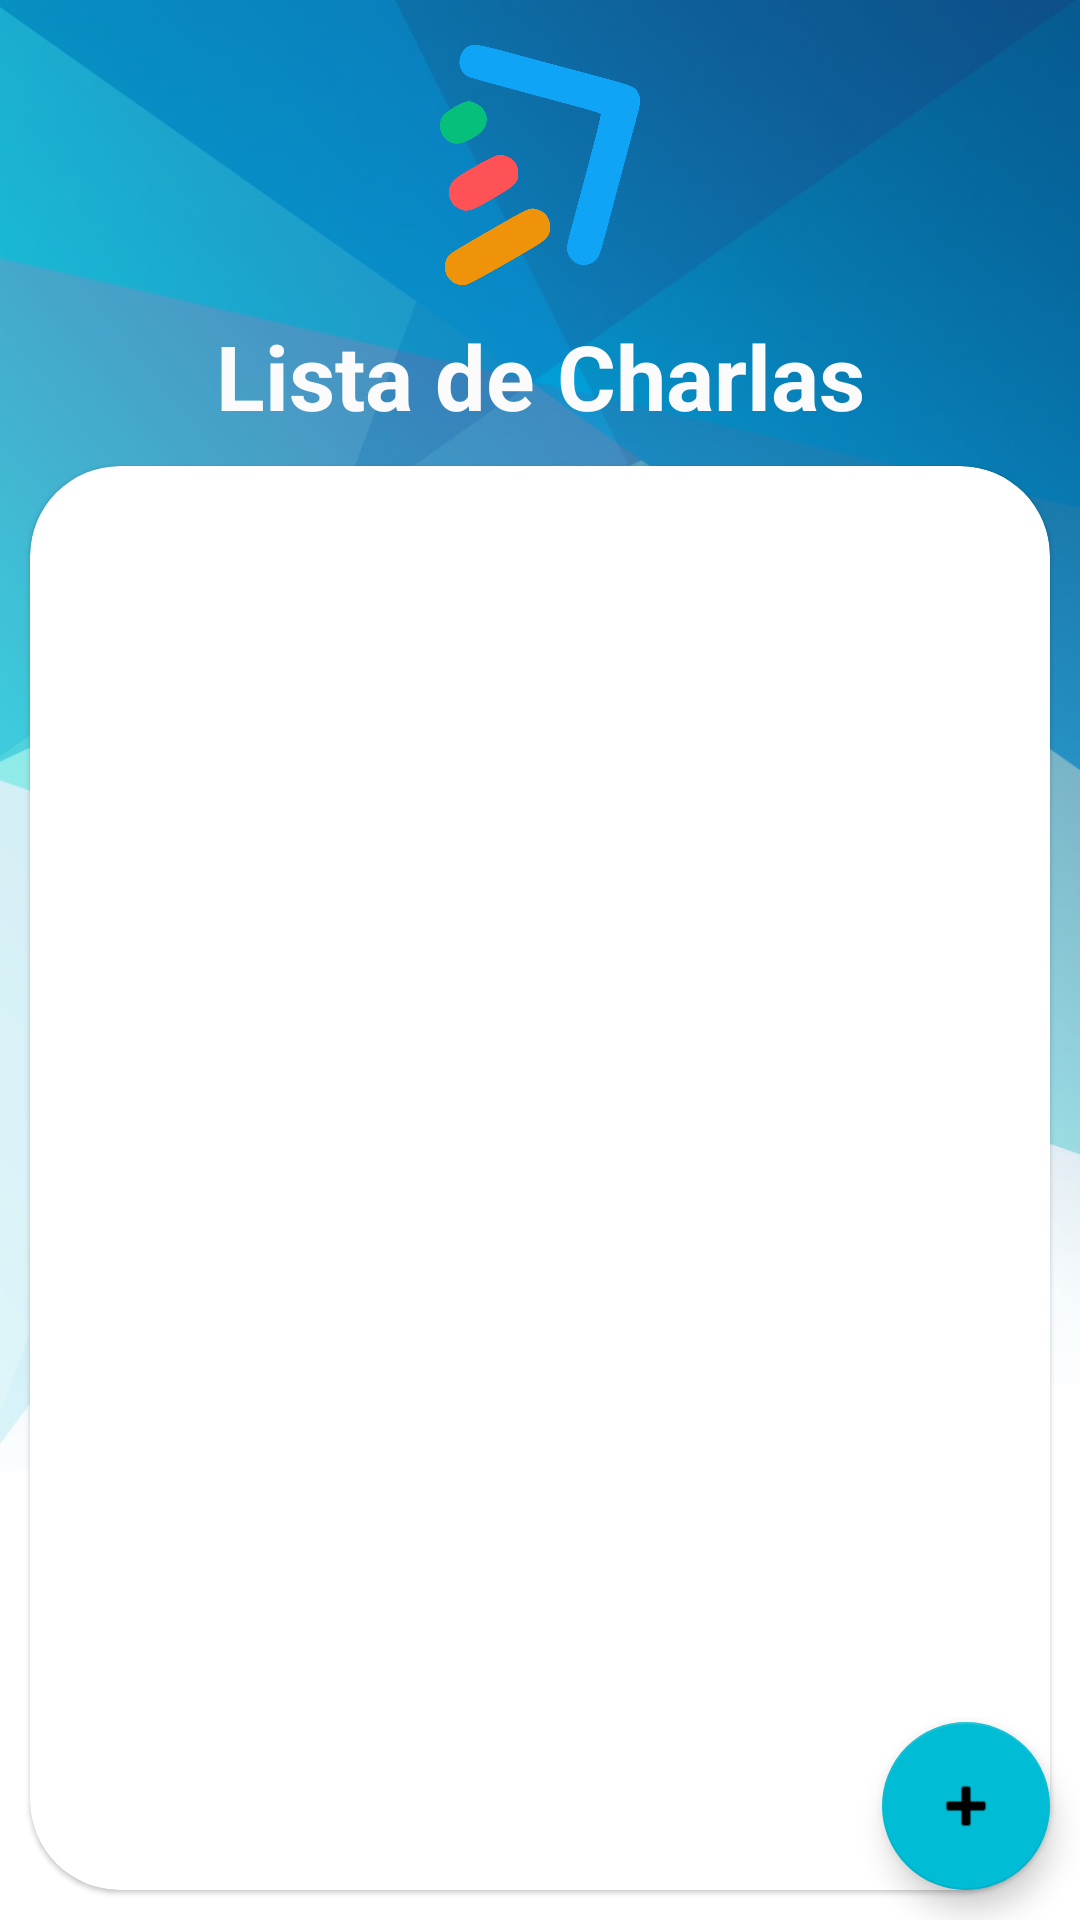

Reconstruct the res/layout file that produces this screen, plus the resources it refers to.
<!-- AndroidManifest.xml: application theme Theme.Devteamcharla -->
<!-- res/layout/activity_main.xml -->
<?xml version="1.0" encoding="utf-8"?>
<androidx.constraintlayout.widget.ConstraintLayout xmlns:android="http://schemas.android.com/apk/res/android"
    xmlns:app="http://schemas.android.com/apk/res-auto"
    xmlns:tools="http://schemas.android.com/tools"
    android:id="@+id/linearLayout"
    android:layout_width="match_parent"
    android:layout_height="match_parent"
    android:background="@drawable/fond"
    android:backgroundTintMode="screen"
    android:clickable="true"
    android:onClick="RecargarListaCharlas"
    android:orientation="vertical"
    tools:context=".MainActivity">

    <LinearLayout
        android:layout_width="match_parent"
        android:layout_height="match_parent"
        android:clickable="false"
        android:orientation="vertical">

        <LinearLayout
            android:layout_width="match_parent"
            android:layout_height="wrap_content"
            android:orientation="vertical">

            <ImageView
                android:id="@+id/imageView3"
                android:layout_width="match_parent"
                android:layout_height="80dp"
                android:layout_marginTop="15dp"
                android:layout_marginBottom="10dp"
                app:srcCompat="@drawable/logo" />

            <TextView
                android:id="@+id/textView2"
                android:layout_width="match_parent"
                android:layout_height="wrap_content"
                android:gravity="center"
                android:text="Lista de Charlas"
                android:textColor="#FBFBFB"
                android:textSize="30sp"
                android:textStyle="bold" />

        </LinearLayout>

        <RelativeLayout
            android:id="@+id/rl_list"
            android:layout_width="match_parent"
            android:layout_height="match_parent"
            android:clickable="false">

            <com.google.android.material.card.MaterialCardView
                android:id="@+id/cv_List"
                android:layout_width="match_parent"
                android:layout_height="match_parent"
                android:layout_marginStart="10dp"
                android:layout_marginTop="10dp"
                android:layout_marginEnd="10dp"
                android:layout_marginBottom="10dp"
                app:cardCornerRadius="30dp"
                app:cardPreventCornerOverlap="true">

                <ListView
                    android:id="@+id/lv_charlasView"
                    android:layout_width="match_parent"
                    android:layout_height="match_parent"
                    android:layout_marginStart="10dp"
                    android:layout_marginTop="10dp"
                    android:layout_marginEnd="10dp"
                    android:layout_marginBottom="10dp"
                    android:divider="@android:drawable/button_onoff_indicator_off"></ListView>

            </com.google.android.material.card.MaterialCardView>


            <com.google.android.material.floatingactionbutton.FloatingActionButton
                android:id="@+id/fab_CrearCharla"
                android:layout_width="wrap_content"
                android:layout_height="wrap_content"
                android:layout_alignEnd="@id/cv_List"
                android:layout_alignBottom="@id/cv_List"
                android:layout_centerHorizontal="false"
                android:layout_centerVertical="false"
                android:backgroundTint="#00BCD4"
                android:clickable="true"
                android:elevation="2dp"
                android:layoutDirection="rtl"
                android:onClick="irCrearCharla"
                android:src="@android:drawable/ic_input_add"
                android:tint="#FFFFFF"
                android:verticalScrollbarPosition="right"
                app:backgroundTint="#00BCD4"
                app:fabSize="normal"
                app:useCompatPadding="false" />

        </RelativeLayout>

    </LinearLayout>
</androidx.constraintlayout.widget.ConstraintLayout>
<!-- resources referenced by this layout -->
<resources>
  <!-- drawable fond: jpg bitmap (drawable, 101309 bytes) -->
  <!-- drawable logo: png bitmap (drawable, 47413 bytes) -->
  <style name="Theme.Devteamcharla" parent="Theme.MaterialComponents.DayNight.DarkActionBar">
          
          <item name="colorPrimary">@color/purple_500</item>
          <item name="colorPrimaryVariant">@color/purple_700</item>
          <item name="colorOnPrimary">@color/white</item>
          
          <item name="colorSecondary">@color/teal_200</item>
          <item name="colorSecondaryVariant">@color/teal_700</item>
          <item name="colorOnSecondary">@color/black</item>
          
          <item name="android:statusBarColor" tools:targetApi="l">?attr/colorPrimaryVariant</item>
          
      </style>
  <!-- not gathered from this repository: default colours our renderer supplied (Android Studio template values) -->
  <color name="purple_500">#FF6200EE</color>
  <color name="purple_700">#FF3700B3</color>
  <color name="teal_200">#FF03DAC5</color>
  <color name="teal_700">#FF018786</color>
  <color name="black">#FF000000</color>
  <color name="white">#FFFFFFFF</color>
</resources>
